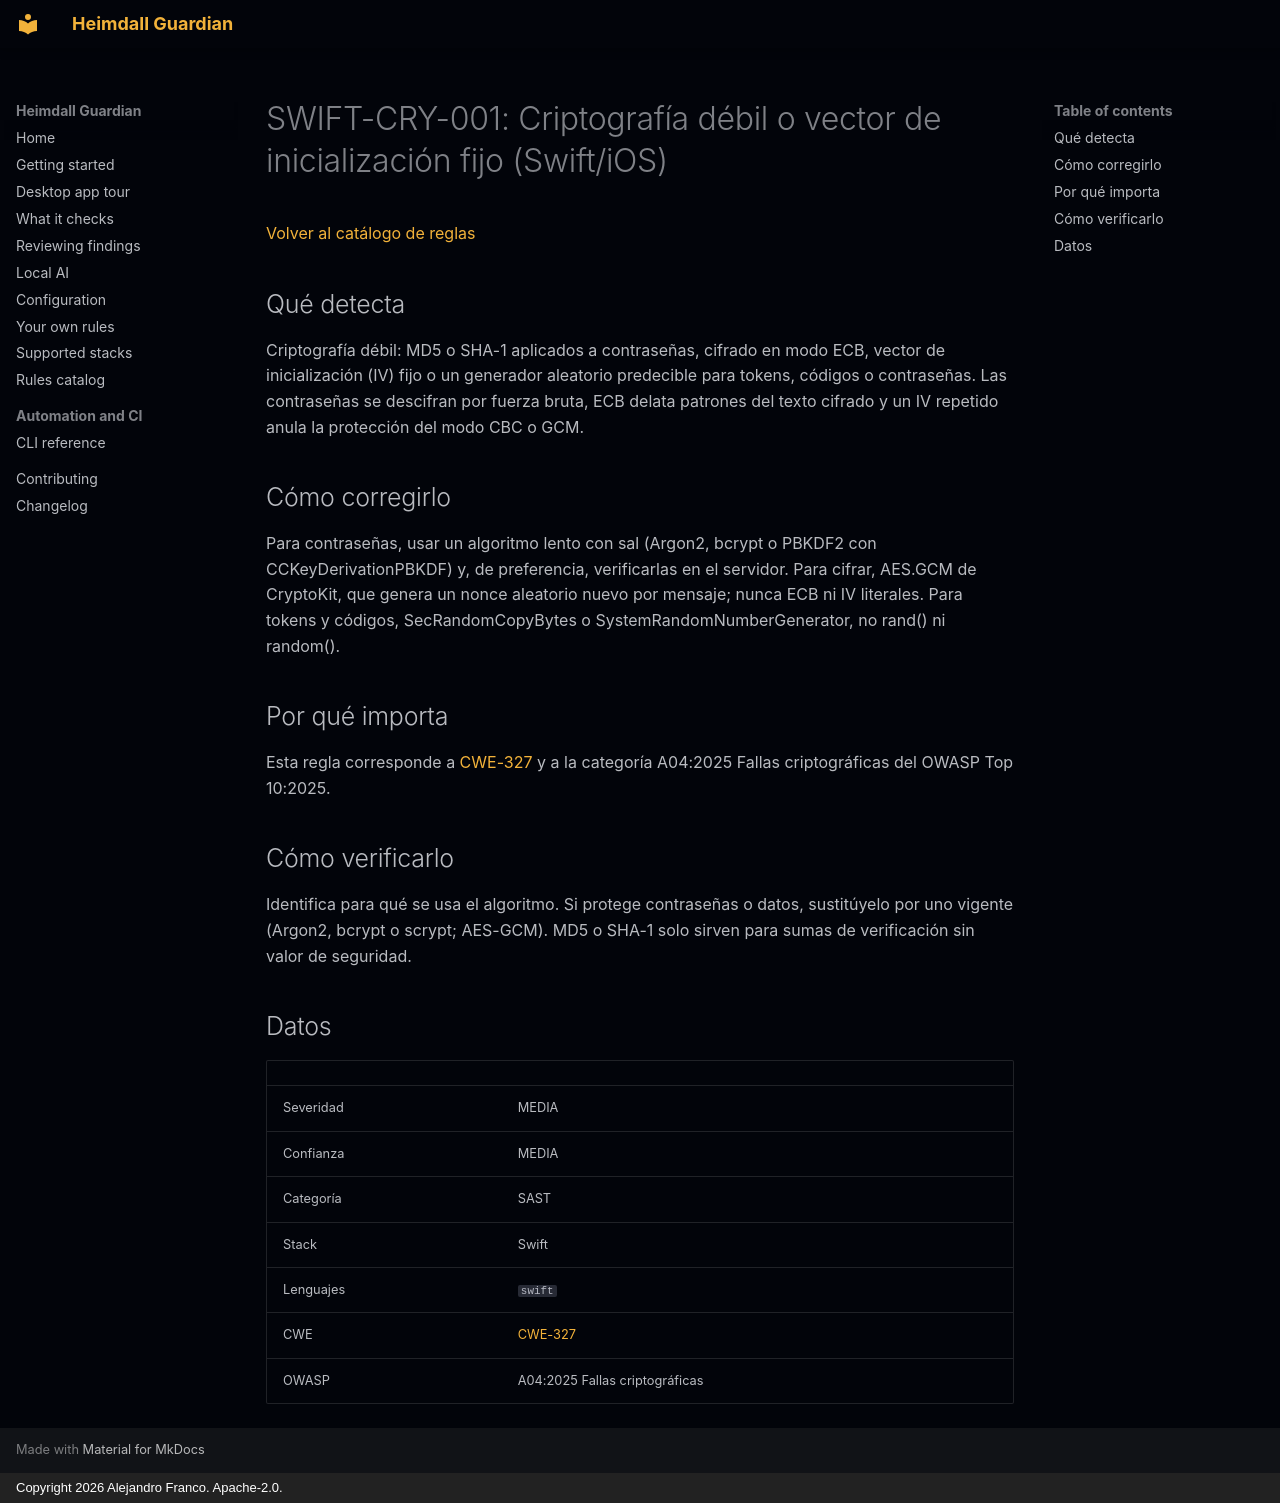

repository: jafrancov/heimdall-guardian · page: rules/SWIFT-CRY-001.es/index.html · generator: mkdocs · copyright: Copyright 2026 Alejandro Franco. Apache-2.0.

# SWIFT-CRY-001: Criptografía débil o vector de inicialización fijo (Swift/iOS)

[Volver al catálogo de reglas](index.es.md)

## Qué detecta

Criptografía débil: MD5 o SHA-1 aplicados a contraseñas, cifrado en modo ECB, vector de inicialización (IV) fijo o un generador aleatorio predecible para tokens, códigos o contraseñas. Las contraseñas se descifran por fuerza bruta, ECB delata patrones del texto cifrado y un IV repetido anula la protección del modo CBC o GCM.

## Cómo corregirlo

Para contraseñas, usar un algoritmo lento con sal (Argon2, bcrypt o PBKDF2 con CCKeyDerivationPBKDF) y, de preferencia, verificarlas en el servidor. Para cifrar, AES.GCM de CryptoKit, que genera un nonce aleatorio nuevo por mensaje; nunca ECB ni IV literales. Para tokens y códigos, SecRandomCopyBytes o SystemRandomNumberGenerator, no rand() ni random().

## Por qué importa

Esta regla corresponde a [CWE-327](https://cwe.mitre.org/data/definitions/327.html) y a la categoría A04:2025 Fallas criptográficas del OWASP Top 10:2025.

## Cómo verificarlo

Identifica para qué se usa el algoritmo. Si protege contraseñas o datos, sustitúyelo por uno vigente (Argon2, bcrypt o scrypt; AES-GCM). MD5 o SHA-1 solo sirven para sumas de verificación sin valor de seguridad.

## Datos

| | |
|---|---|
| Severidad | MEDIA |
| Confianza | MEDIA |
| Categoría | SAST |
| Stack | Swift |
| Lenguajes | `swift` |
| CWE | [CWE-327](https://cwe.mitre.org/data/definitions/327.html) |
| OWASP | A04:2025 Fallas criptográficas |
